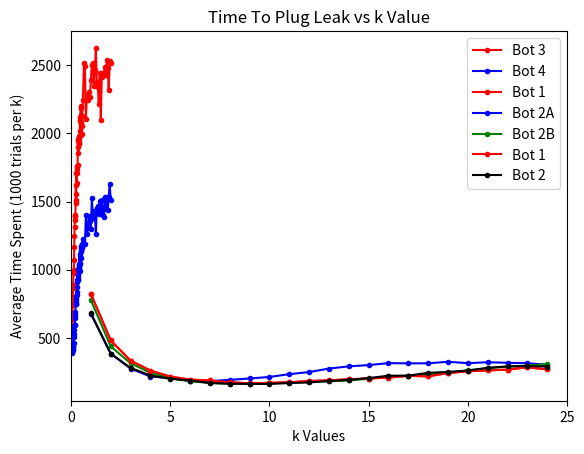

Source code (Python):
import matplotlib.pyplot as plt

k = [1, 2, 3, 4, 5, 6, 7, 8, 9, 10, 11, 12, 13, 14, 15, 16, 17, 18, 19, 20, 21, 22, 23, 24]
# bot 1 (1000 trials)
bot_1 = [822.757, 481.579, 333.466, 260.652, 216.405, 194.645, 187.924, 175.456, 166.381, 170.734, 174.633, 184.112,
         188.95, 196.826, 202.362, 209.054, 221.891, 218.504, 242.906, 255.375, 262.015, 267.556, 285.004, 269.298]
# bot 2A (1000 trials)
bot_2A = [678.824, 384.7, 275.705, 217.113, 205.616, 184.854, 183.379, 192.574, 202.611, 213.805, 234.327, 249.958,
          275.203, 291.806, 300.895, 315.295, 313.529, 314.102, 325.239, 314.988, 321.813, 317.6, 314.773, 302.628]
# bot 2B (1000 trials)
bot_2B = [777.277, 437.939, 314.26, 244.281, 204.419, 182.763, 170.414, 163.508, 163.515, 166.93, 172.836, 177.225,
          182.982, 188.322, 200.647, 217.813, 223.127, 231.511, 245.417, 262.06, 277.851, 289.468, 297.386, 307.263]
# bot 2C (1000 trials)
bot_2C = [680.598, 384.371, 280.197, 224.552, 200.658, 187.394, 169.148, 164.817, 162.795, 162.872, 169.095, 173.793,
          183.787, 192.292, 205.603, 223.113, 223.237, 244.178, 250.876, 261.084, 280.824, 291.486, 293.989, 290.224]

alpha = [0.01,0.02,0.03,0.04,0.05,0.06,0.07,0.08,0.09,0.1,0.11,0.12,0.13,0.14,0.15,0.16,0.17,0.18,0.19,0.2,0.21,0.22,
         0.23,0.24,0.25,0.26,0.27,0.28,0.29,0.3,0.31,0.32,0.33,0.34,0.35,0.36,0.37,0.38,0.39,0.4,0.41,0.42,0.43,0.44,
         0.45,0.46,0.47,0.48,0.49,0.5,0.51,0.52,0.53,0.54,0.55,0.6,0.65,0.7,0.75,0.8,0.85,0.9,0.95,1.0,1.05,1.1,1.15,
         1.2,1.25,1.3,1.35,1.4,1.45,1.5,1.55,1.6,1.65,1.7,1.75,1.8,1.85,1.9,1.95,2.0]
# bot 3 (400 trials)
bot_3 = [551.665, 503.859, 517.577, 533.998, 555.889, 637.723, 684.879, 738.137, 771.278, 862.580, 889.759, 992.332,
         977.248, 997.188, 1073.916, 1167.249, 1248.791, 1316.683, 1363.689, 1404.798, 1395.003, 1396.835, 1490.008,
         1623.771, 1554.711, 1510.407, 1710.474, 1634.065, 1761.749, 1741.421, 1754.416, 1710.430, 1765.067, 1903.586,
         1960.455, 1945.805, 1855.581, 1922.772, 1927.887, 1968.375, 1943.926, 1981.631, 1977.680, 2013.863, 2096.480,
         2122.492, 2087.893, 2085.934, 2201.495, 2075.692, 2182.730, 2134.105, 2054.949, 1996.310, 2130.187, 2243.029,
         2518.563, 2493.064, 2108.0, 2280.105, 2247.670, 2302.698, 2266.623, 2388.783, 2501.850, 2516.159, 2350.044,
         2462.705, 2626.710, 2373.745, 2342.423, 2217.189, 2441.932, 2097.017, 2412.576, 2440.763, 2437.675, 2485.576,
         2425.264, 2541.618, 2476.0, 2318.104, 2534.376, 2515.279]
bot_4 = [548.227, 460.4975, 423.2375, 402.26, 388.18, 398.265, 394.235, 415.405, 411.3625, 437.925, 444.0075, 435.3425,
         464.6475, 509.48, 587.3575, 526.375, 555.68, 597.02, 643.62, 598.005, 687.37, 665.245, 752.41, 766.0075,
         751.425, 788.2075, 805.3875, 812.6975, 839.0475, 871.89, 924.535, 910.2475, 929.97, 922.235, 953.9175, 966.42,
         1006.36, 1010.7325, 1017.8975, 1035.545, 1044.1725, 1008.3625, 1117.1475, 990.715, 1043.7775, 1050.1375,
         1098.54, 1087.6325, 1140.26, 1137.2425, 1170.8725, 1158.085, 1177.5525, 1161.935, 1188.6325, 1228.55, 1191.3,
         1189.8675, 1398.165, 1261.6875, 1308.0825, 1395.715, 1359.2825, 1299.61, 1525.21, 1381.9875, 1431.355,
         1414.0125, 1259.755, 1452.98, 1469.99, 1407.4275, 1502.1875, 1410.61, 1513.555, 1401.515, 1383.3125, 1530.6025,
         1448.02, 1533.1325, 1438.175, 1532.72, 1631.5475, 1510.9375]


def plotter(k_arr: list[int], bot_data: list[list[float]], bot_labels: list[str], bot_colors: list[str], setting: str) -> None:
    for bot_arr, label, color in zip(bot_data, bot_labels, bot_colors):
        plt.plot(k_arr, bot_arr, color=color, marker='.', label=label)
    if setting == 'alpha':
        plt.xlim(0,2)
        plt.xlabel('alpha values')
        plt.ylabel('Average Time Spent (400 trials per alpha)')
        plt.title('Time To Plug Leak vs alpha Value')
    else:
        plt.xlim(0, 25)
        plt.xlabel('k Values')
        plt.ylabel('Average Time Spent (1000 trials per k)')
        plt.title('Time To Plug Leak vs k Value')
    plt.legend()
    plt.show()


if __name__ == "__main__":
    plotter(alpha, [bot_3, bot_4], ["Bot 3","Bot 4"], ['r','b'],'alpha')
    plotter(k, [bot_1, bot_2A, bot_2B], ["Bot 1", "Bot 2A", "Bot 2B"], ['r', 'b', 'g'], 'k')
    plotter(k, [bot_1, bot_2C], ["Bot 1", "Bot 2"], ['r','black'],'k')
